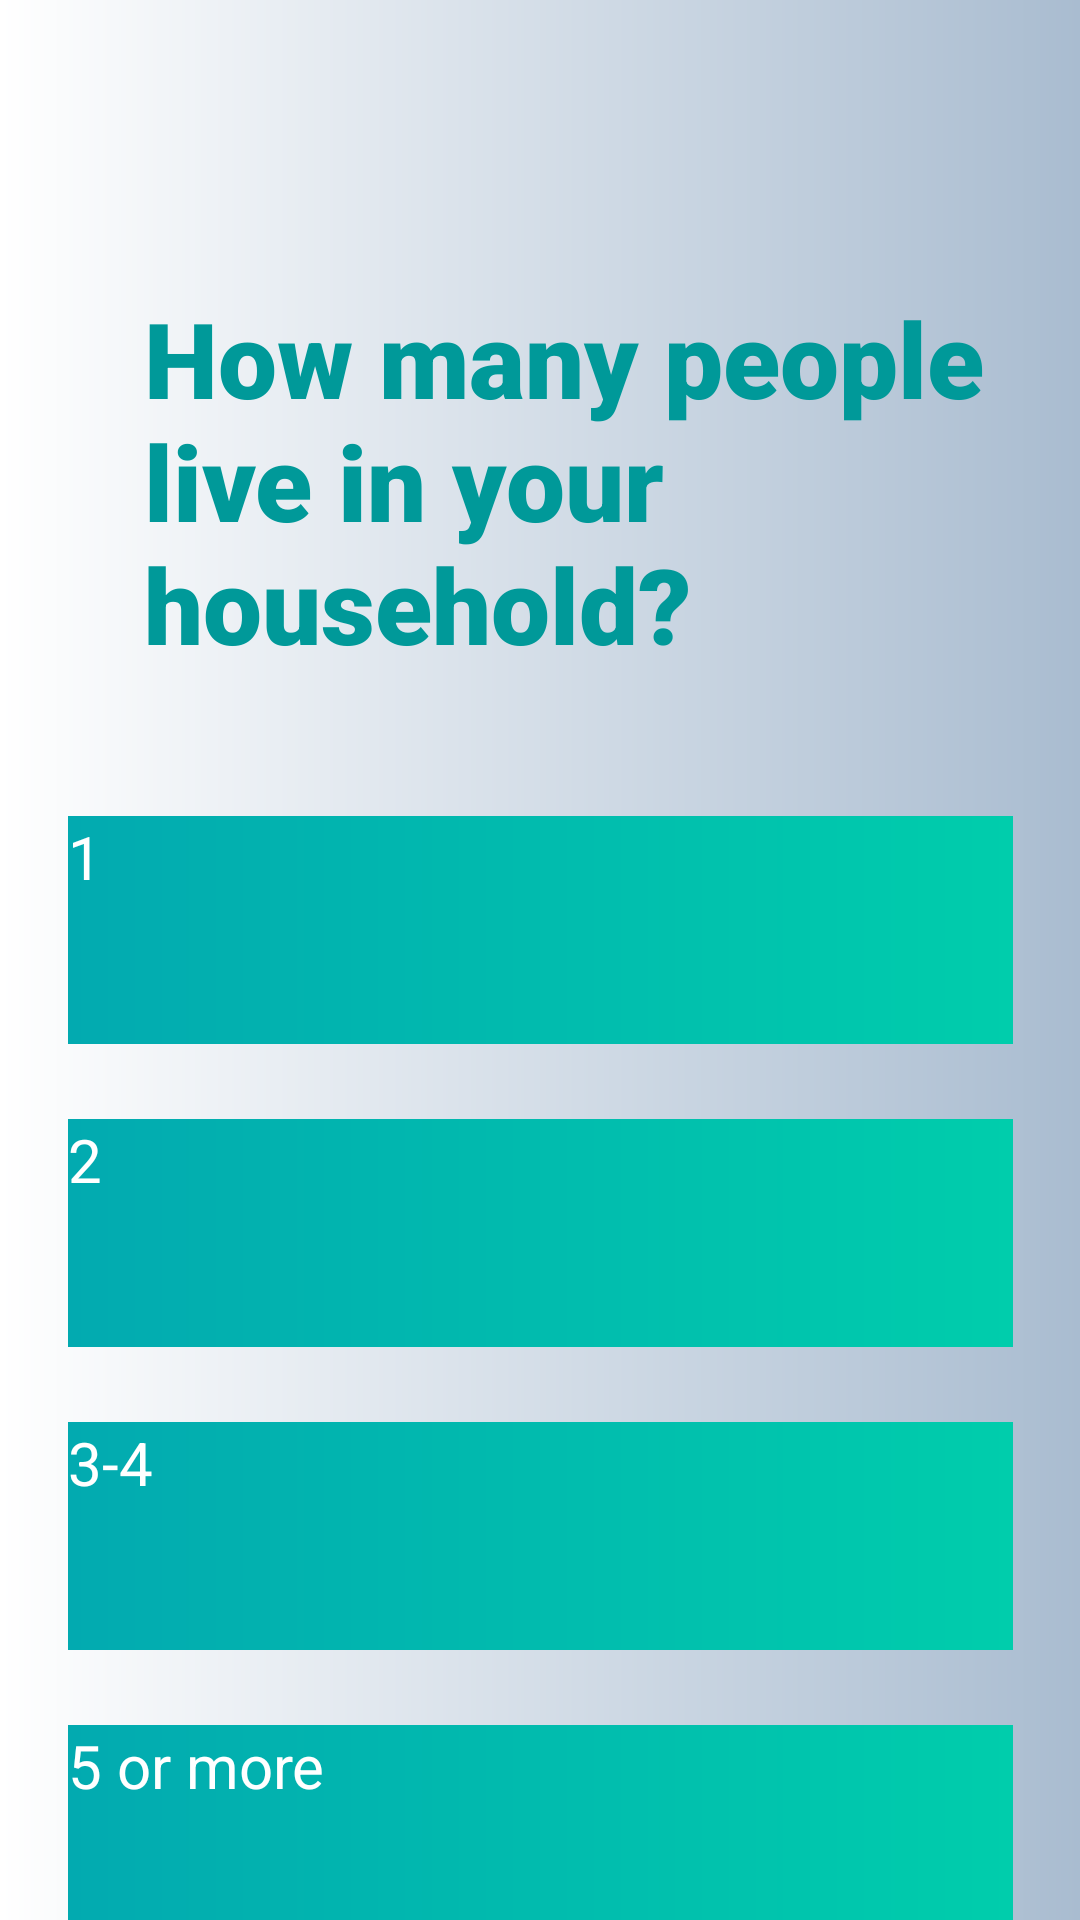

Produce the Android XML layout that renders to this screen, including the resource entries it uses.
<!-- AndroidManifest.xml: application theme Theme.B07DemoSummer2024 -->
<!-- res/layout/fragment_question12.xml -->
<androidx.constraintlayout.widget.ConstraintLayout
    xmlns:android="http://schemas.android.com/apk/res/android"
    xmlns:app="http://schemas.android.com/apk/res-auto"
    xmlns:tools="http://schemas.android.com/tools"
    android:layout_width="match_parent"
    android:layout_height="match_parent"
    android:background="@drawable/welcgradient">

    <TextView
        android:id="@+id/textView5"
        style="@style/SurveyTitle"
        android:layout_width="343dp"
        android:layout_height="128dp"
        android:layout_marginStart="48dp"
        android:layout_marginTop="96dp"
        android:fontFamily="sans-serif-black"
        android:text="How many people live in your household?"
        app:layout_constraintStart_toStartOf="parent"
        app:layout_constraintTop_toTopOf="parent" />

    <android.widget.Button
        android:id="@+id/q12option1"
        style="@style/SurveyButton"
        android:layout_width="315dp"
        android:layout_height="76dp"
        android:layout_marginTop="48dp"
        android:text="1"
        app:layout_constraintEnd_toEndOf="parent"
        app:layout_constraintStart_toStartOf="parent"
        app:layout_constraintTop_toBottomOf="@+id/textView5" />

    <android.widget.Button
        android:id="@+id/q12option2"
        style="@style/SurveyButton"
        android:layout_width="315dp"
        android:layout_height="76dp"
        android:text="2"
        app:layout_constraintStart_toStartOf="@+id/q12option1"
        app:layout_constraintTop_toBottomOf="@+id/q12option1" />

    <android.widget.Button
        android:id="@+id/q12option3"
        style="@style/SurveyButton"
        android:layout_width="315dp"
        android:layout_height="76dp"
        android:text="3-4"
        app:layout_constraintStart_toStartOf="@+id/q12option2"
        app:layout_constraintTop_toBottomOf="@+id/q12option2" />

    <android.widget.Button
        android:id="@+id/q12option4"
        style="@style/SurveyButton"
        android:layout_width="315dp"
        android:layout_height="76dp"
        android:text="5 or more"
        app:layout_constraintStart_toStartOf="@+id/q12option3"
        app:layout_constraintTop_toBottomOf="@+id/q12option3" />

    </androidx.constraintlayout.widget.ConstraintLayout>
<!-- resources referenced by this layout -->
<resources>
  <!-- drawable welcgradient (drawable) -->
  <?xml version="1.0" encoding="utf-8"?>
  <shape xmlns:android="http://schemas.android.com/apk/res/android" android:shape="rectangle">
  
      <gradient android:startColor="#ffffff" android:endColor="#a9bcd0" android:type="linear" ></gradient>
  
  </shape>
  <style name="SurveyButton" parent="TextAppearance.AppCompat">
          <item name="android:textColor"> @color/white </item>
          <item name="android:textAllCaps"> false</item>
          <item name="android:background"> @drawable/appgradient</item>
          <item name="android:textSize">20dp</item>
          <item name="android:layout_marginTop"> 25dp</item>
      </style>
  <style name="SurveyTitle" parent="TextAppearance.AppCompat">
          <item name="android:fontFamily"> sans-serif-black</item>
          <item name="android:textAllCaps">false</item>
          <item name="android:textAppearance"> @style/TextAppearance.AppCompat.Large</item>
          <item name="android:textColor">@color/teal</item>
          <item name="android:textSize">35sp</item>
          <item name="android:textStyle">bold</item>
      </style>
  <color name="white">#FFFFFFFF</color>
  <!-- drawable appgradient (drawable) -->
  <?xml version="1.0" encoding="utf-8"?>
  <shape xmlns:android="http://schemas.android.com/apk/res/android" android:shape="rectangle">
  
      <gradient android:startColor="#02AAB0" android:endColor="#00CDAC" android:type="linear" ></gradient>
  
  </shape>
  <color name="teal">#009999</color>
</resources>
